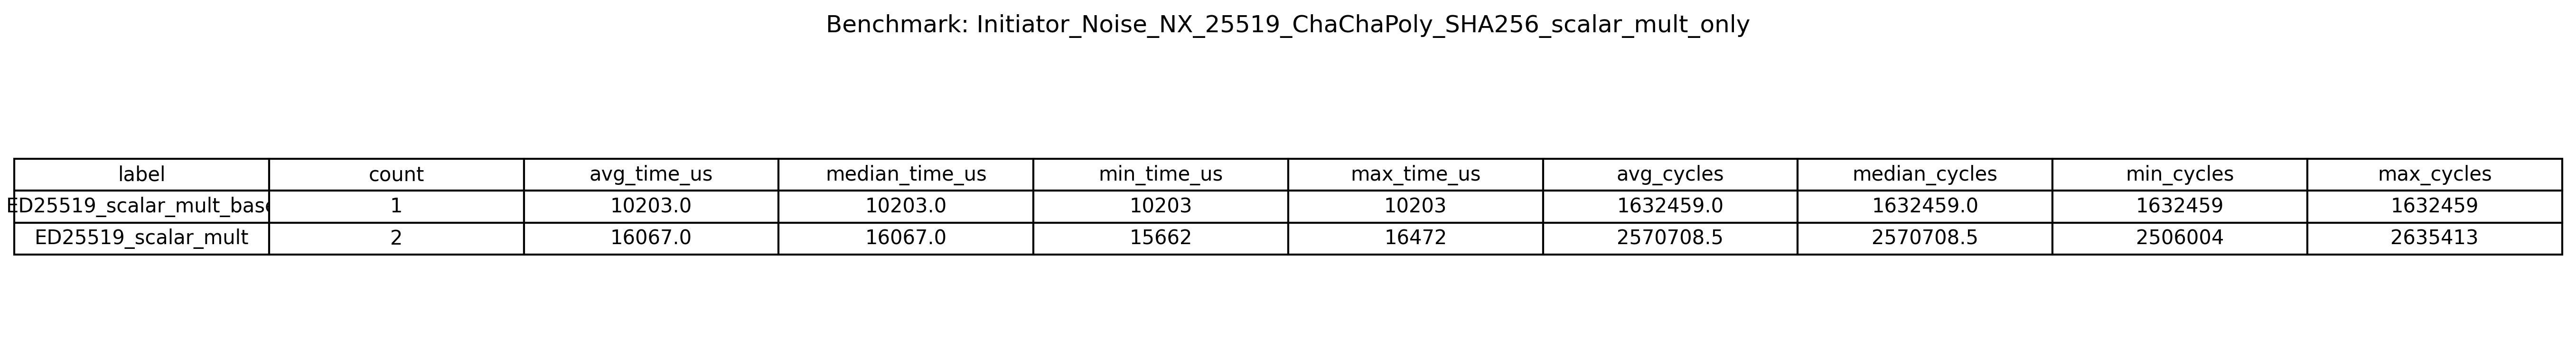

Source data for this figure (header and first rows):
label, count, avg_time_us, median_time_us, min_time_us, max_time_us, avg_cycles, median_cycles, min_cycles, max_cycles
ED25519_scalar_mult_base, 1, 10203, 10203, 10203, 10203, 1632459, 1632459, 1632459, 1632459
ED25519_scalar_mult, 2, 16067, 16067, 15662, 16472, 2570708, 2570708, 2506004, 2635413
